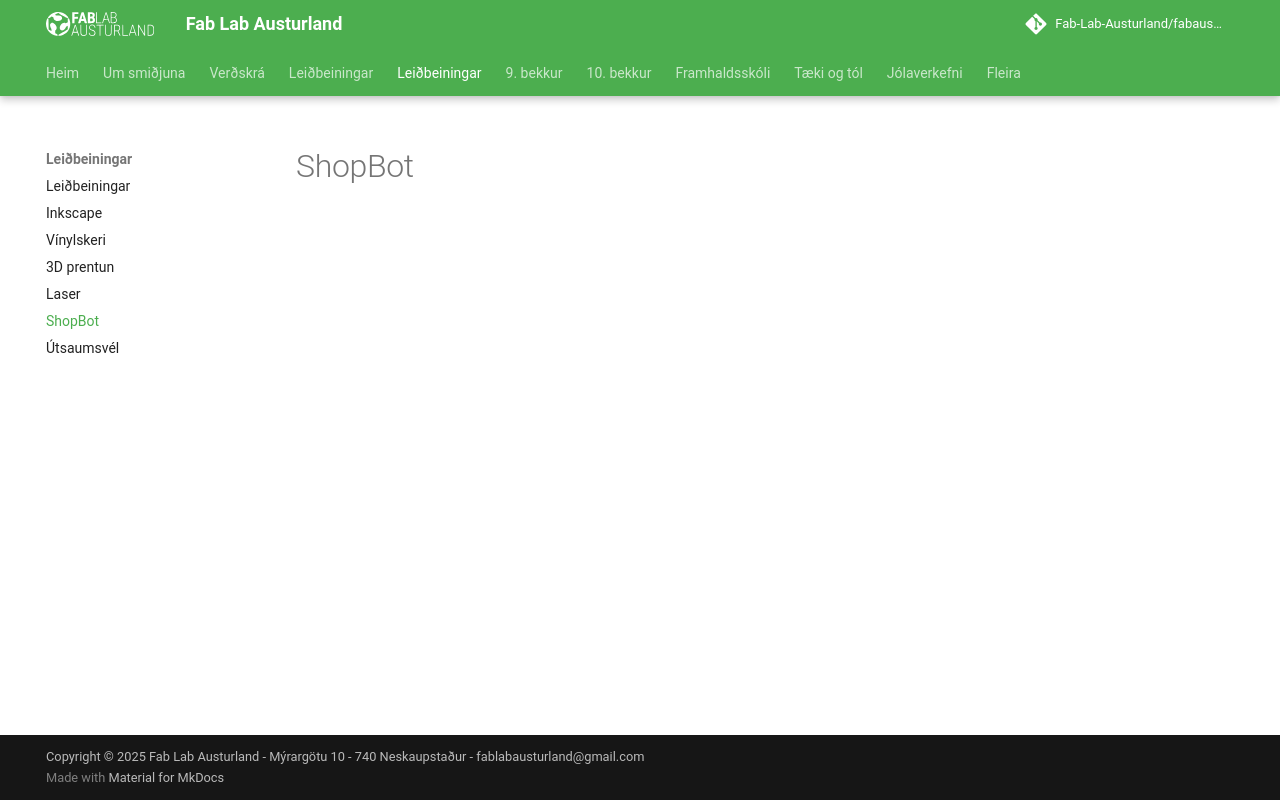

repository: Fab-Lab-Austurland/Fab-Lab-Austurland.github.io · page: shopbot/index.html · generator: mkdocs

#ShopBot
